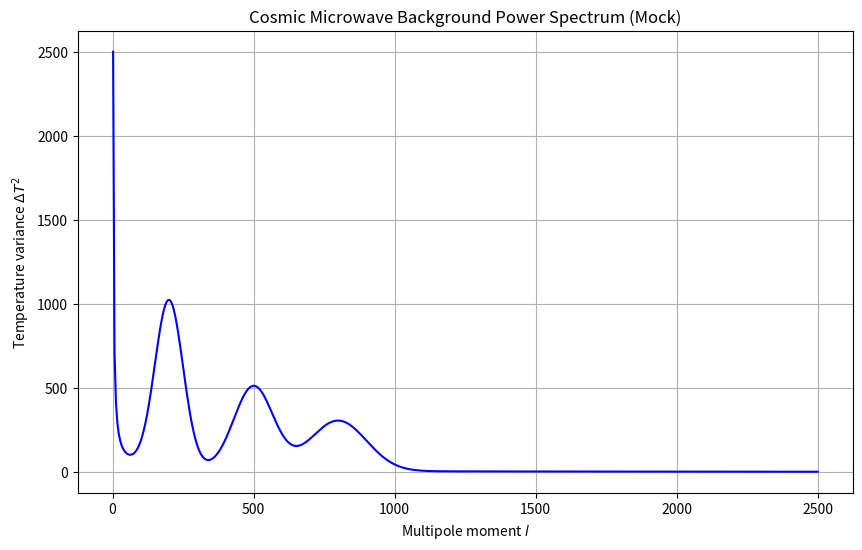

Source code (Python):
%matplotlib inline
import numpy as np
import matplotlib.pyplot as plt

def cmb_spectrum():
    l = np.linspace(2, 2500, 500)
    # Simple approx of acoustic peaks
    power = 1000 * np.exp(-(l - 200)**2 / (2*50**2)) + \
            500 * np.exp(-(l - 500)**2 / (2*70**2)) + \
            300 * np.exp(-(l - 800)**2 / (2*100**2)) + \
            5000 / l
    
    plt.figure(figsize=(10, 6))
    plt.plot(l, power, 'b-')
    plt.title("Cosmic Microwave Background Power Spectrum (Mock)")
    plt.xlabel("Multipole moment $l$")
    plt.ylabel("Temperature variance $\Delta T^2$")
    plt.grid(True)
    plt.show()

if __name__ == '__main__':
    cmb_spectrum()
